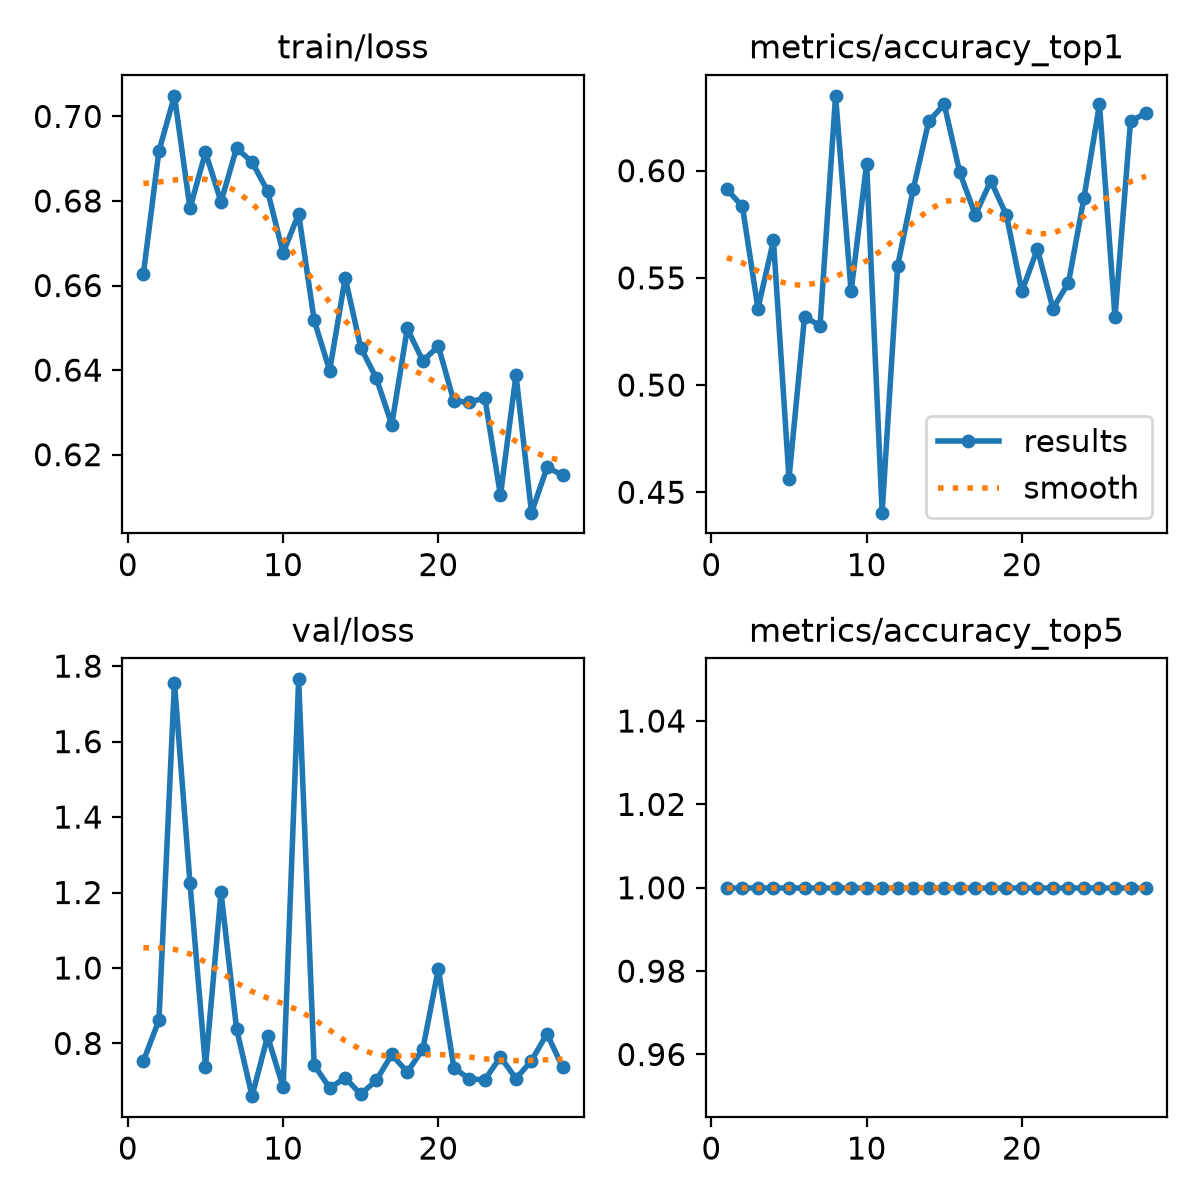

Values plotted in this chart, from the file beside it:
epoch, time, train/loss, metrics/accuracy_top1, metrics/accuracy_top5, val/loss, lr/pg0, lr/pg1, lr/pg2
1, 15.98, 0.6628, 0.5913, 1, 0.7535, 0.0005377, 0.0005377, 0.0005377
2, 32, 0.6918, 0.5833, 1, 0.8616, 0.001093, 0.001093, 0.001093
3, 48.92, 0.7049, 0.5357, 1, 1.756, 0.001647, 0.001647, 0.001647
4, 64.67, 0.6783, 0.5675, 1, 1.225, 0.001663, 0.001663, 0.001663
5, 79.98, 0.6915, 0.4563, 1, 0.7381, 0.00166, 0.00166, 0.00166
6, 95.36, 0.6798, 0.5317, 1, 1.2, 0.001657, 0.001657, 0.001657
7, 110.6, 0.6925, 0.5278, 1, 0.8389, 0.001652, 0.001652, 0.001652
8, 126.2, 0.6892, 0.6349, 1, 0.6602, 0.001647, 0.001647, 0.001647
9, 142.5, 0.6823, 0.5436, 1, 0.8189, 0.001641, 0.001641, 0.001641
10, 158.1, 0.6677, 0.6032, 1, 0.6836, 0.001634, 0.001634, 0.001634
11, 174, 0.6769, 0.4405, 1, 1.765, 0.001627, 0.001627, 0.001627
12, 189.1, 0.6518, 0.5556, 1, 0.7426, 0.001618, 0.001618, 0.001618
13, 205.2, 0.6399, 0.5913, 1, 0.6822, 0.001609, 0.001609, 0.001609
14, 220, 0.6618, 0.623, 1, 0.7085, 0.001599, 0.001599, 0.001599
15, 234.5, 0.6453, 0.631, 1, 0.6656, 0.001588, 0.001588, 0.001588
16, 249.9, 0.6381, 0.5992, 1, 0.7018, 0.001577, 0.001577, 0.001577
17, 265.6, 0.6271, 0.5794, 1, 0.7707, 0.001565, 0.001565, 0.001565
18, 280.2, 0.6498, 0.5952, 1, 0.7237, 0.001552, 0.001552, 0.001552
19, 295.4, 0.6422, 0.5794, 1, 0.7851, 0.001539, 0.001539, 0.001539
20, 310.6, 0.6457, 0.5436, 1, 0.9973, 0.001524, 0.001524, 0.001524
21, 326.2, 0.6326, 0.5635, 1, 0.7353, 0.001509, 0.001509, 0.001509
22, 341, 0.6325, 0.5357, 1, 0.7057, 0.001494, 0.001494, 0.001494
23, 357.4, 0.6333, 0.5476, 1, 0.704, 0.001478, 0.001478, 0.001478
24, 372.9, 0.6104, 0.5873, 1, 0.7642, 0.001461, 0.001461, 0.001461
25, 387.6, 0.6389, 0.631, 1, 0.7069, 0.001443, 0.001443, 0.001443
26, 402.3, 0.6063, 0.5317, 1, 0.7543, 0.001425, 0.001425, 0.001425
27, 416.8, 0.617, 0.623, 1, 0.8259, 0.001407, 0.001407, 0.001407
28, 432, 0.6152, 0.627, 1, 0.7368, 0.001388, 0.001388, 0.001388
